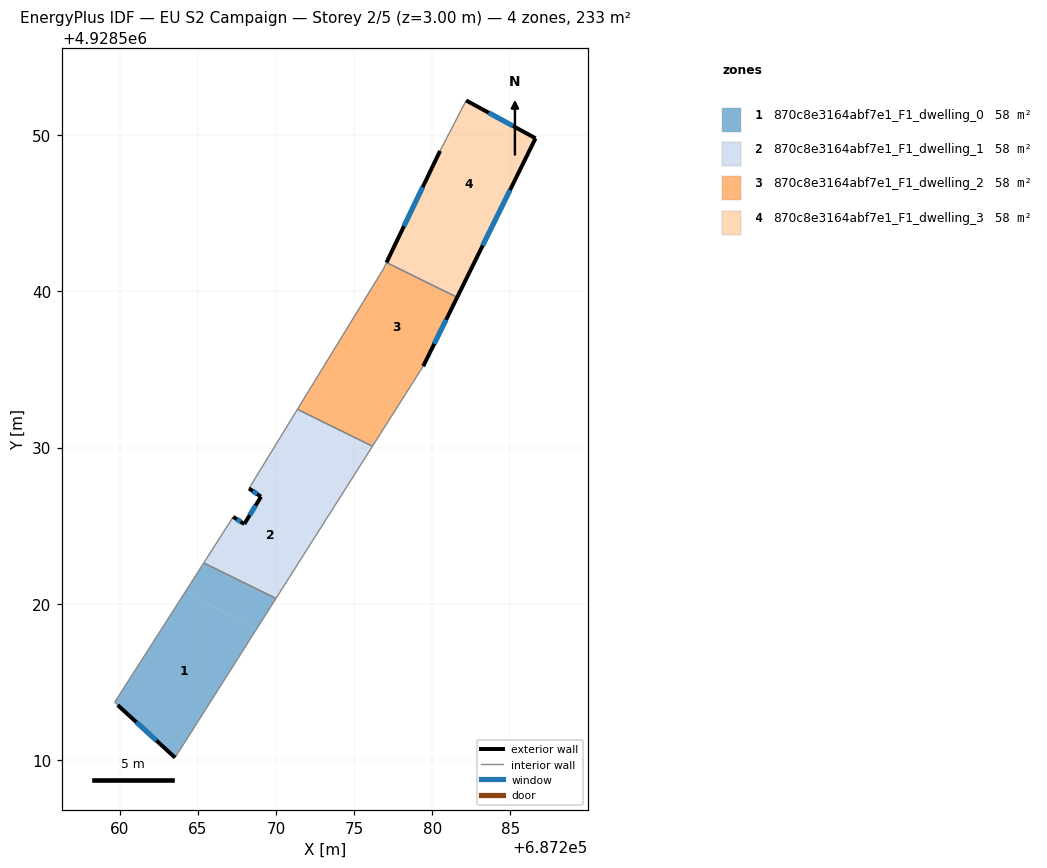
=== STOREY PLAN SPEC (per zone: floor XY polygon, exterior-wall plan segments, windows/doors) ===
zone 1: 870c8e3164abf7e1_F1_dwelling_0  (58.2 m²)
  floor: (687268.72, 4928518.33) (687263.54, 4928510.16) (687259.87, 4928513.52) (687259.68, 4928513.71) (687264.21, 4928520.80)
  floor: (687270.00, 4928520.34) (687268.72, 4928518.33) (687264.21, 4928520.80) (687265.38, 4928522.62)
  exterior wall: (687259.87, 4928513.52) – (687263.54, 4928510.16)  [5.0 m]
    window: (687261.06, 4928512.42) – (687262.35, 4928511.25)  [1.8 m²]
  interior walls: 4
zone 2: 870c8e3164abf7e1_F1_dwelling_1  (58.2 m²)
  floor: (687273.75, 4928526.26) (687270.00, 4928520.34) (687265.38, 4928522.62) (687267.26, 4928525.57) (687267.97, 4928525.11) (687269.04, 4928526.86) (687268.27, 4928527.38) (687269.14, 4928528.80)
  floor: (687276.17, 4928530.08) (687273.75, 4928526.26) (687269.14, 4928528.80) (687271.37, 4928532.45)
  exterior wall: (687267.97, 4928525.11) – (687267.26, 4928525.57)  [0.8 m]
    window: (687267.74, 4928525.25) – (687267.49, 4928525.42)  [0.3 m²]
  exterior wall: (687269.04, 4928526.86) – (687267.97, 4928525.11)  [2.1 m]
    window: (687268.69, 4928526.29) – (687268.32, 4928525.67)  [0.8 m²]
  exterior wall: (687268.27, 4928527.38) – (687269.04, 4928526.86)  [0.9 m]
    window: (687268.52, 4928527.21) – (687268.79, 4928527.03)  [0.3 m²]
  interior walls: 5
zone 3: 870c8e3164abf7e1_F1_dwelling_2  (58.2 m²)
  floor: (687278.44, 4928533.65) (687276.17, 4928530.08) (687271.37, 4928532.45) (687273.70, 4928536.25)
  floor: (687281.59, 4928539.62) (687279.42, 4928535.21) (687278.44, 4928533.65) (687273.70, 4928536.25) (687276.87, 4928541.42) (687277.07, 4928541.84)
  exterior wall: (687279.42, 4928535.21) – (687281.59, 4928539.62)  [4.9 m]
    window: (687280.13, 4928536.64) – (687280.89, 4928538.18)  [1.8 m²]
  interior walls: 5
zone 4: 870c8e3164abf7e1_F1_dwelling_3  (58.2 m²)
  floor: (687286.61, 4928549.79) (687282.56, 4928541.58) (687278.12, 4928544.02) (687280.50, 4928548.99) (687282.17, 4928552.21)
  floor: (687282.56, 4928541.58) (687281.59, 4928539.62) (687277.07, 4928541.84) (687278.12, 4928544.02)
  exterior wall: (687281.59, 4928539.62) – (687286.61, 4928549.79)  [11.3 m]
    window: (687283.22, 4928542.93) – (687284.98, 4928546.48)  [4.2 m²]
  exterior wall: (687280.50, 4928548.99) – (687277.07, 4928541.84)  [7.9 m]
    window: (687279.38, 4928546.66) – (687278.18, 4928544.16)  [2.9 m²]
  exterior wall: (687286.61, 4928549.79) – (687282.17, 4928552.21)  [5.1 m]
    window: (687285.17, 4928550.58) – (687283.61, 4928551.43)  [1.9 m²]
  interior walls: 2

=== DERIVED (storey summary) ===
Building: EU S2 Campaign
Storey: 2 of 5  (floor level z = 3.00 m)
Storey gross floor area: 232.9 m²
Zones on this storey: 4
  - 870c8e3164abf7e1_F1_dwelling_0: floor 58.2 m²; exterior wall 5.0 m (14.9 m²); 1 window(s) 1.8 m²; WWR 12.2%
  - 870c8e3164abf7e1_F1_dwelling_1: floor 58.2 m²; exterior wall 3.8 m (11.5 m²); 3 window(s) 1.4 m²; WWR 12.2%
  - 870c8e3164abf7e1_F1_dwelling_2: floor 58.2 m²; exterior wall 4.9 m (14.8 m²); 1 window(s) 1.8 m²; WWR 12.2%
  - 870c8e3164abf7e1_F1_dwelling_3: floor 58.2 m²; exterior wall 24.3 m (73.0 m²); 3 window(s) 8.9 m²; WWR 12.2%
Zone adjacency (shared interzone walls):
  - 870c8e3164abf7e1_F1_dwelling_0 ↔ 870c8e3164abf7e1_F1_dwelling_1
  - 870c8e3164abf7e1_F1_dwelling_1 ↔ 870c8e3164abf7e1_F1_dwelling_2
  - 870c8e3164abf7e1_F1_dwelling_2 ↔ 870c8e3164abf7e1_F1_dwelling_3